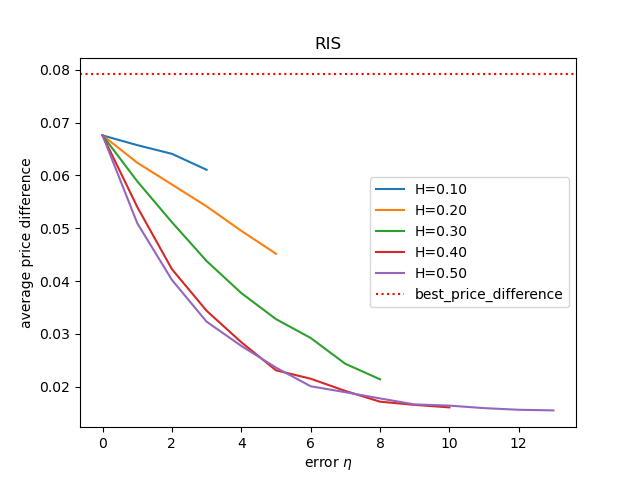

Data behind this chart, as committed beside it:
, Number of wrong bit(H=0.10), payoff(H=0.10), Number of wrong bit(H=0.20), payoff(H=0.20), Number of wrong bit(H=0.30), payoff(H=0.30), Number of wrong bit(H=0.40), payoff(H=0.40), Number of wrong bit(H=0.50), payoff(H=0.50), best price difference
0, 0.0, 0.06757, 0.0, 0.06757, 0.0, 0.06757, 0.0, 0.06757, 0.0, 0.06757, 0.07911
1, 1.0, 0.06572, 1.0, 0.06241, 1.0, 0.05889, 1.0, 0.05404, 1.0, 0.05098, 0.07911
2, 2.0, 0.06408, 2.0, 0.05827, 2.0, 0.05115, 2.0, 0.04226, 2.0, 0.04023, 0.07911
3, 3.0, 0.06106, 3.0, 0.05414, 3.0, 0.0438, 3.0, 0.03439, 3.0, 0.03233, 0.07911
4, , , 4.0, 0.04952, 4.0, 0.03775, 4.0, 0.02844, 4.0, 0.02775, 0.07911
5, , , 5.0, 0.04518, 5.0, 0.03281, 5.0, 0.02313, 5.0, 0.02364, 0.07911
6, , , , , 6.0, 0.02925, 6.0, 0.02154, 6.0, 0.02011, 0.07911
7, , , , , 7.0, 0.02436, 7.0, 0.01922, 7.0, 0.01899, 0.07911
8, , , , , 8.0, 0.02143, 8.0, 0.0172, 8.0, 0.01781, 0.07911
9, , , , , , , 9.0, 0.01659, 9.0, 0.01668, 0.07911
10, , , , , , , 10.0, 0.01612, 10.0, 0.01645, 0.07911
11, , , , , , , , , 11.0, 0.01598, 0.07911
12, , , , , , , , , 12.0, 0.01566, 0.07911
13, , , , , , , , , 13.0, 0.01555, 0.07911
